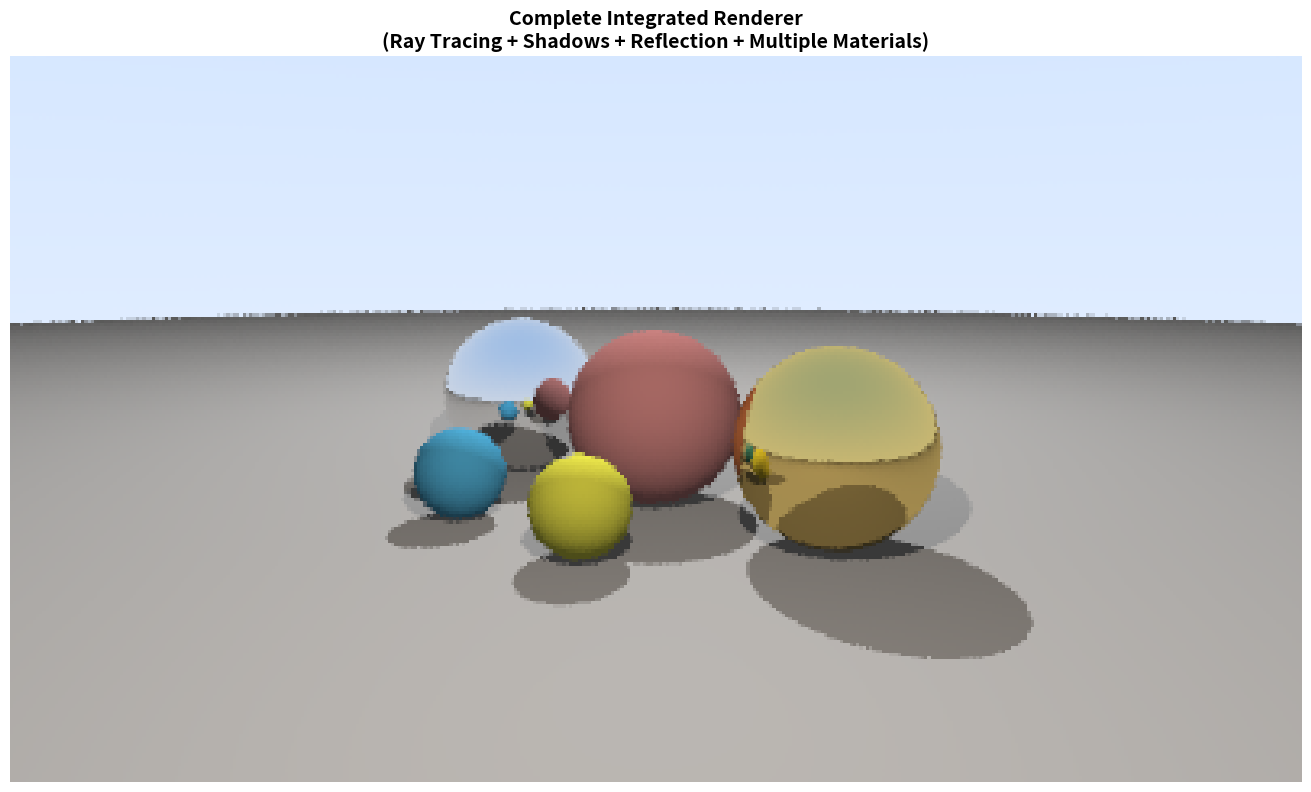

This figure's Python source:
import numpy as np
import matplotlib.pyplot as plt
import math
from typing import Tuple, List, Optional

from dataclasses import dataclass, field
from enum import Enum
from typing import Dict, Any
import json

# ============================================================================
# COMPLETE INTEGRATED RENDERER SYSTEM
# ============================================================================

# Vector and Matrix classes (simplified versions from Chapter 1)
class Vec3:
    """3D Vector"""
    def __init__(self, x=0.0, y=0.0, z=0.0):
        self.x = x
        self.y = y
        self.z = z
    
    def __add__(self, other):
        return Vec3(self.x + other.x, self.y + other.y, self.z + other.z)
    
    def __sub__(self, other):
        return Vec3(self.x - other.x, self.y - other.y, self.z - other.z)
    
    def __mul__(self, scalar):
        return Vec3(self.x * scalar, self.y * scalar, self.z * scalar)
    
    def dot(self, other):
        return self.x * other.x + self.y * other.y + self.z * other.z
    
    def cross(self, other):
        return Vec3(
            self.y * other.z - self.z * other.y,
            self.z * other.x - self.x * other.z,
            self.x * other.y - self.y * other.x
        )
    
    def length(self):
        return math.sqrt(self.dot(self))
    
    def normalize(self):
        l = self.length()
        if l > 0:
            return Vec3(self.x / l, self.y / l, self.z / l)
        return Vec3(0, 0, 0)
    
    def to_array(self):
        return np.array([self.x, self.y, self.z])

@dataclass
class Ray:
    """Ray with origin and direction"""
    origin: Vec3
    direction: Vec3
    
    def at(self, t: float) -> Vec3:
        """Get point at parameter t"""
        return self.origin + self.direction * t

@dataclass
class HitRecord:
    """Intersection record"""
    t: float = float('inf')
    point: Vec3 = field(default_factory=Vec3)
    normal: Vec3 = field(default_factory=Vec3)
    material_id: int = -1
    hit: bool = False

class MaterialType(Enum):
    """Material types"""
    LAMBERTIAN = 1
    METAL = 2
    DIELECTRIC = 3
    PBR = 4

@dataclass
class Material:
    """Material properties"""
    type: MaterialType
    albedo: Vec3 = field(default_factory=lambda: Vec3(0.8, 0.8, 0.8))
    roughness: float = 0.5
    metallic: float = 0.0
    ior: float = 1.5
    emission: Vec3 = field(default_factory=Vec3)

class Sphere:
    """Sphere primitive"""
    def __init__(self, center: Vec3, radius: float, material_id: int):
        self.center = center
        self.radius = radius
        self.material_id = material_id
    
    def intersect(self, ray: Ray) -> HitRecord:
        """Ray-sphere intersection"""
        oc = ray.origin - self.center
        a = ray.direction.dot(ray.direction)
        half_b = oc.dot(ray.direction)
        c = oc.dot(oc) - self.radius * self.radius
        
        discriminant = half_b * half_b - a * c
        
        hit = HitRecord()
        
        if discriminant < 0:
            return hit
        
        sqrtd = math.sqrt(discriminant)
        root = (-half_b - sqrtd) / a
        
        if root < 0.001 or root > 1000:
            root = (-half_b + sqrtd) / a
            if root < 0.001 or root > 1000:
                return hit
        
        hit.t = root
        hit.point = ray.at(root)
        hit.normal = (hit.point - self.center) * (1.0 / self.radius)
        hit.material_id = self.material_id
        hit.hit = True
        
        return hit

@dataclass
class Light:
    """Light source"""
    position: Vec3
    color: Vec3
    intensity: float = 1.0

class Camera:
    """Pinhole camera"""
    def __init__(self, look_from: Vec3, look_at: Vec3, vup: Vec3, vfov: float, aspect: float):
        theta = vfov * math.pi / 180.0
        h = math.tan(theta / 2.0)
        viewport_height = 2.0 * h
        viewport_width = aspect * viewport_height
        
        w = (look_from - look_at).normalize()
        u = vup.cross(w).normalize()
        v = w.cross(u)
        
        self.origin = look_from
        self.horizontal = u * viewport_width
        self.vertical = v * viewport_height
        self.lower_left = self.origin - self.horizontal * 0.5 - self.vertical * 0.5 - w
    
    def get_ray(self, u: float, v: float) -> Ray:
        """Get ray through (u, v) on viewport"""
        direction = (self.lower_left + self.horizontal * u + self.vertical * v - self.origin).normalize()
        return Ray(self.origin, direction)

class Scene:
    """Complete scene representation"""
    def __init__(self):
        self.objects: List[Sphere] = []
        self.materials: List[Material] = []
        self.lights: List[Light] = []
        self.camera: Optional[Camera] = None
        self.background = Vec3(0.5, 0.7, 1.0)  # Sky color
    
    def add_sphere(self, center: Vec3, radius: float, material: Material) -> int:
        """Add sphere to scene"""
        mat_id = len(self.materials)
        self.materials.append(material)
        self.objects.append(Sphere(center, radius, mat_id))
        return len(self.objects) - 1
    
    def add_light(self, position: Vec3, color: Vec3, intensity: float = 1.0):
        """Add light to scene"""
        self.lights.append(Light(position, color, intensity))
    
    def set_camera(self, camera: Camera):
        """Set scene camera"""
        self.camera = camera
    
    def intersect(self, ray: Ray) -> HitRecord:
        """Find closest intersection"""
        closest = HitRecord()
        
        for obj in self.objects:
            hit = obj.intersect(ray)
            if hit.hit and hit.t < closest.t:
                closest = hit
        
        return closest

print("✓ Core rendering system classes loaded")

import random

class IntegratedRenderer:
    """Complete renderer with all features"""
    
    def __init__(self, width: int, height: int):
        self.width = width
        self.height = height
        self.framebuffer = np.zeros((height, width, 3))
        self.max_depth = 5
    
    def reflect(self, v: Vec3, n: Vec3) -> Vec3:
        """Reflect vector v about normal n"""
        return v - n * (2.0 * v.dot(n))
    
    def shade_lambertian(self, hit: HitRecord, scene: Scene, material: Material) -> Vec3:
        """Lambertian (diffuse) shading"""
        color = Vec3(0, 0, 0)
        
        for light in scene.lights:
            # Direction to light
            light_dir = (light.position - hit.point).normalize()
            
            # Shadow ray
            shadow_ray = Ray(hit.point, light_dir)
            shadow_hit = scene.intersect(shadow_ray)
            
            # Check if in shadow
            dist_to_light = (light.position - hit.point).length()
            if shadow_hit.hit and shadow_hit.t < dist_to_light:
                continue  # In shadow
            
            # Diffuse term
            diffuse = max(0.0, hit.normal.dot(light_dir))
            
            # Accumulate light contribution
            color = color + Vec3(
                material.albedo.x * light.color.x * diffuse * light.intensity,
                material.albedo.y * light.color.y * diffuse * light.intensity,
                material.albedo.z * light.color.z * diffuse * light.intensity
            )
        
        # Ambient
        ambient = Vec3(0.1, 0.1, 0.1)
        color = color + Vec3(
            material.albedo.x * ambient.x,
            material.albedo.y * ambient.y,
            material.albedo.z * ambient.z
        )
        
        return color
    
    def shade_metal(self, ray: Ray, hit: HitRecord, scene: Scene, material: Material, depth: int) -> Vec3:
        """Metal (reflective) shading"""
        reflected = self.reflect(ray.direction, hit.normal)
        reflected_ray = Ray(hit.point, reflected)
        
        # Recursive reflection
        reflected_color = self.trace_ray(reflected_ray, scene, depth + 1)
        
        return Vec3(
            material.albedo.x * reflected_color.x,
            material.albedo.y * reflected_color.y,
            material.albedo.z * reflected_color.z
        )
    
    def trace_ray(self, ray: Ray, scene: Scene, depth: int = 0) -> Vec3:
        """Trace a ray through the scene"""
        
        # Max recursion depth
        if depth >= self.max_depth:
            return Vec3(0, 0, 0)
        
        # Intersect scene
        hit = scene.intersect(ray)
        
        if not hit.hit:
            # Background color (sky)
            t = 0.5 * (ray.direction.y + 1.0)
            return Vec3(
                (1.0 - t) * 1.0 + t * scene.background.x,
                (1.0 - t) * 1.0 + t * scene.background.y,
                (1.0 - t) * 1.0 + t * scene.background.z
            )
        
        # Get material
        material = scene.materials[hit.material_id]
        
        # Emission (for lights)
        color = material.emission
        
        # Shade based on material type
        if material.type == MaterialType.LAMBERTIAN:
            color = color + self.shade_lambertian(hit, scene, material)
        elif material.type == MaterialType.METAL:
            color = color + self.shade_metal(ray, hit, scene, material, depth)
        
        return color
    
    def render(self, scene: Scene, samples_per_pixel: int = 1) -> np.ndarray:
        """Render the scene"""
        if scene.camera is None:
            raise ValueError("Scene must have a camera")
        
        print(f"Rendering {self.width}x{self.height} at {samples_per_pixel} SPP...")
        
        for y in range(self.height):
            if y % 20 == 0:
                print(f"  Scanline {y}/{self.height}")
            
            for x in range(self.width):
                color = Vec3(0, 0, 0)
                
                # Multi-sampling
                for _ in range(samples_per_pixel):
                    # Normalized coordinates with jitter
                    u = (x + random.random()) / (self.width - 1)
                    v = 1.0 - (y + random.random()) / (self.height - 1)
                    
                    ray = scene.camera.get_ray(u, v)
                    sample_color = self.trace_ray(ray, scene)
                    color = color + sample_color
                
                # Average samples
                color = color * (1.0 / samples_per_pixel)
                
                # Gamma correction
                color = Vec3(
                    math.sqrt(max(0, color.x)),
                    math.sqrt(max(0, color.y)),
                    math.sqrt(max(0, color.z))
                )
                
                # Clamp and store
                self.framebuffer[y, x] = [
                    min(1.0, color.x),
                    min(1.0, color.y),
                    min(1.0, color.z)
                ]
        
        print("✓ Rendering complete!")
        return self.framebuffer

print("✓ Integrated renderer loaded")

def create_demo_scene() -> Scene:
    """Create a demonstration scene with various materials"""
    scene = Scene()
    
    # Ground (large sphere)
    ground_mat = Material(type=MaterialType.LAMBERTIAN, albedo=Vec3(0.5, 0.5, 0.5))
    scene.add_sphere(Vec3(0, -1000, 0), 1000, ground_mat)
    
    # Center sphere (diffuse red)
    center_mat = Material(type=MaterialType.LAMBERTIAN, albedo=Vec3(0.7, 0.3, 0.3))
    scene.add_sphere(Vec3(0, 1, 0), 1.0, center_mat)
    
    # Left sphere (metal)
    left_mat = Material(type=MaterialType.METAL, albedo=Vec3(0.8, 0.8, 0.8))
    scene.add_sphere(Vec3(-2.5, 1, 0), 1.0, left_mat)
    
    # Right sphere (gold metal)
    right_mat = Material(type=MaterialType.METAL, albedo=Vec3(0.8, 0.6, 0.2))
    scene.add_sphere(Vec3(2.5, 1, 0), 1.0, right_mat)
    
    # Small spheres
    small_mat1 = Material(type=MaterialType.LAMBERTIAN, albedo=Vec3(0.1, 0.5, 0.8))
    scene.add_sphere(Vec3(-1, 0.5, 2), 0.5, small_mat1)
    
    small_mat2 = Material(type=MaterialType.LAMBERTIAN, albedo=Vec3(0.9, 0.9, 0.1))
    scene.add_sphere(Vec3(1, 0.5, 2), 0.5, small_mat2)
    
    # Lights
    scene.add_light(Vec3(-5, 10, -5), Vec3(1, 1, 1), 0.8)
    scene.add_light(Vec3(5, 5, 5), Vec3(1, 0.9, 0.8), 0.5)
    
    # Camera
    camera = Camera(Vec3(8, 3, 8), Vec3(0, 1, 0), Vec3(0, 1, 0), 40.0, 16.0/9.0)
    scene.set_camera(camera)
    
    return scene

# Create and render
scene = create_demo_scene()
renderer = IntegratedRenderer(400, 225)
image = renderer.render(scene, samples_per_pixel=4)

# Display
plt.figure(figsize=(14, 8))
plt.imshow(image)
plt.title('Complete Integrated Renderer\n(Ray Tracing + Shadows + Reflection + Multiple Materials)', 
          fontsize=14, fontweight='bold')
plt.axis('off')
plt.tight_layout()
plt.show()

print("\n" + "="*70)
print("RENDERING FEATURES DEMONSTRATED:")
print("="*70)
print("✓ Ray-sphere intersection")
print("✓ Recursive ray tracing (reflection)")
print("✓ Shadow rays (hard shadows)")
print("✓ Multiple material types (Lambertian, Metal)")
print("✓ Multiple light sources")
print("✓ Phong-like shading model")
print("✓ Anti-aliasing (4 SPP with jittering)")
print("✓ Gamma correction")
print("✓ Sky background gradient")
print("="*70)